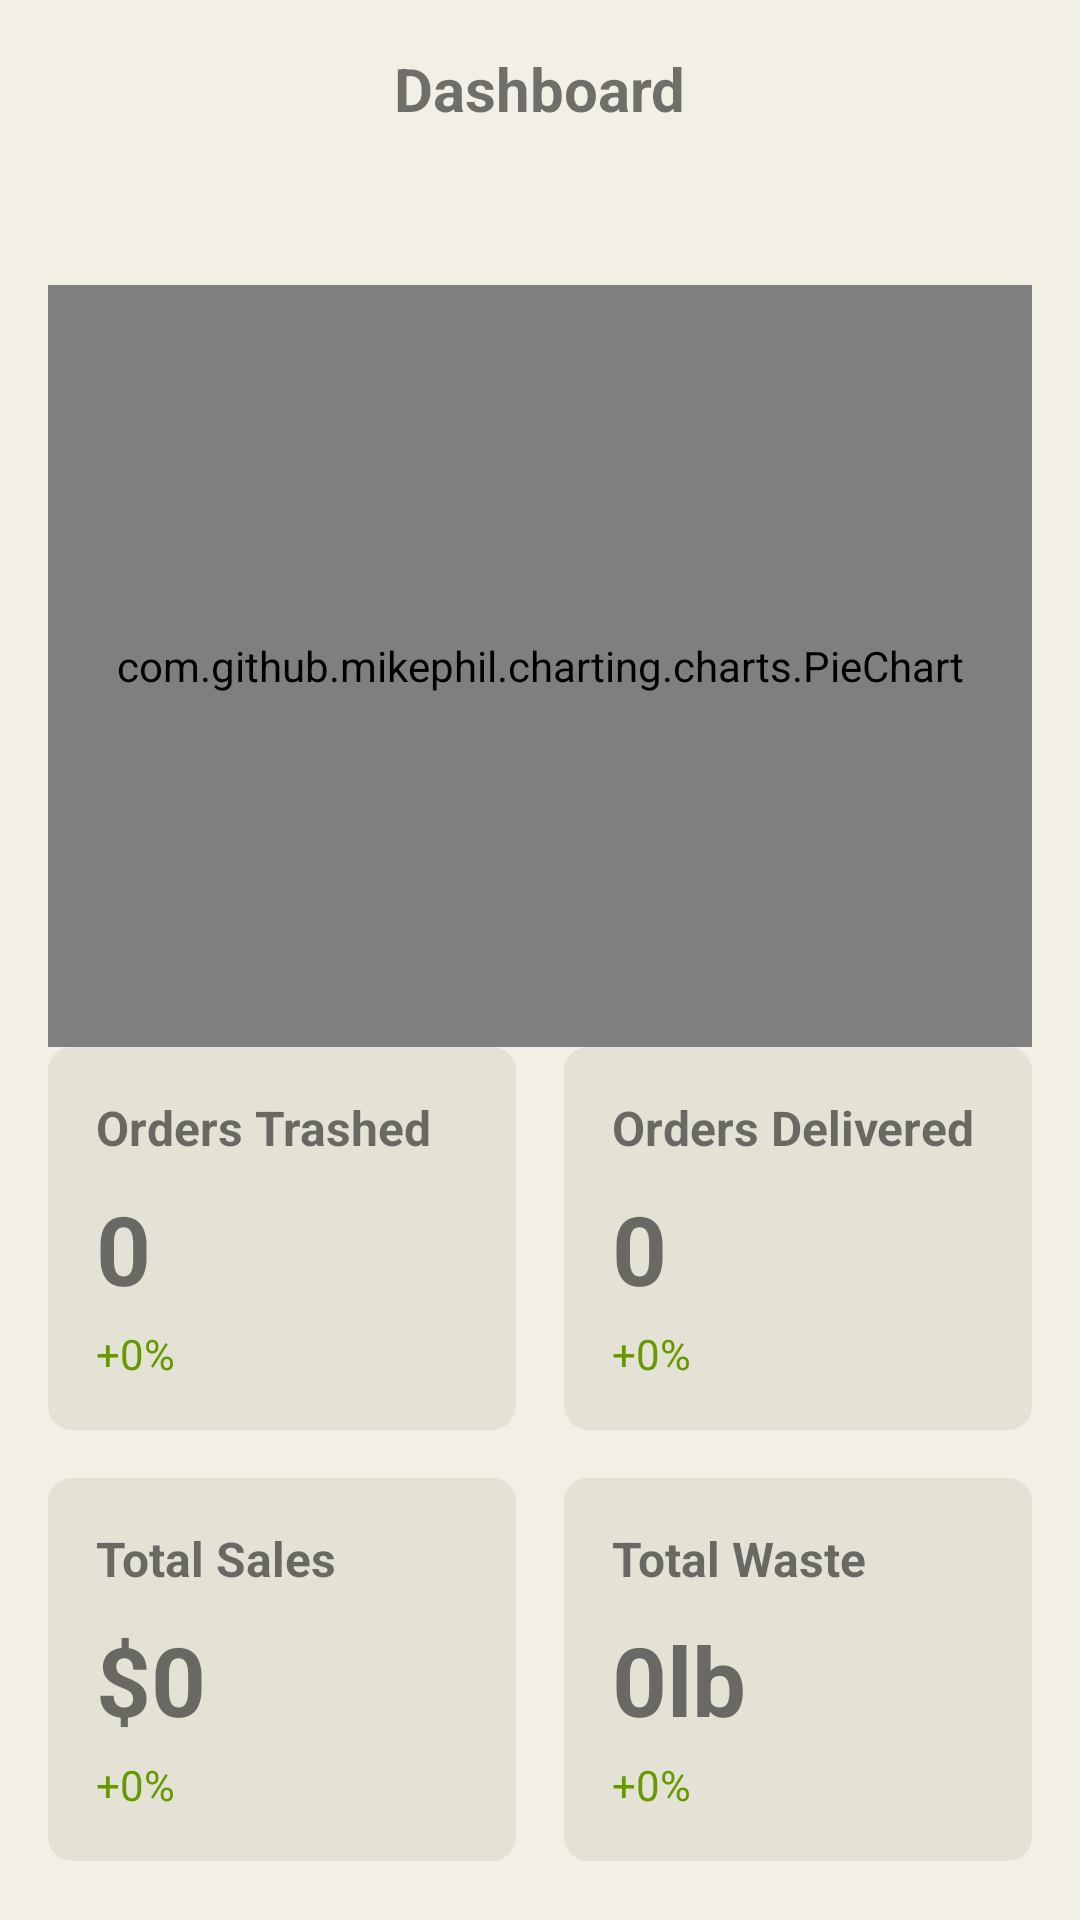

This screen was rendered from an Android layout file. Write that file and the resources it references.
<!-- AndroidManifest.xml: application theme Theme.Cloudkitchens -->
<!-- res/layout/fragment_order_statistics.xml -->
<RelativeLayout xmlns:android="http://schemas.android.com/apk/res/android"
    xmlns:tools="http://schemas.android.com/tools"
    android:layout_width="match_parent"
    android:layout_height="match_parent"
    android:orientation="vertical"
    >

    <TextView
        android:id="@+id/tv_dashboard_title"
        android:layout_width="wrap_content"
        android:layout_height="wrap_content"
        android:text="Dashboard"
        android:textSize="20sp"
        android:textStyle="bold"
        android:layout_centerHorizontal="true"
        android:layout_marginTop="16dp" />

    <LinearLayout
        android:layout_width="match_parent"
        android:layout_height="wrap_content"
        android:layout_below="@id/tv_dashboard_title"
        android:layout_marginTop="16dp"
        android:orientation="vertical"
        android:padding="16dp">

        <ProgressBar
            android:id="@+id/progress_bar"
            android:layout_width="wrap_content"
            android:layout_height="wrap_content"
            android:layout_gravity="center_horizontal"
            android:visibility="gone" />

        <LinearLayout
            android:layout_width="match_parent"
            android:layout_height="wrap_content">

            <com.github.mikephil.charting.charts.PieChart
                android:id="@+id/pieChart"
                android:layout_width="match_parent"
                android:layout_height="254dp"
                android:layout_below="@id/tv_total_waste"
                android:layout_marginTop="20dp" />
        </LinearLayout>

        <LinearLayout
            android:layout_width="match_parent"
            android:layout_height="wrap_content"
            android:orientation="horizontal"
            android:weightSum="2"
            android:layout_marginBottom="16dp">

            <LinearLayout
                android:layout_width="0dp"
                android:layout_height="wrap_content"
                android:layout_weight="1"
                android:orientation="vertical"
                android:background="@drawable/card_draw"
                android:padding="16dp"
                android:layout_marginRight="8dp">

                <TextView
                    android:layout_width="wrap_content"
                    android:layout_height="wrap_content"
                    android:text="Orders Trashed"
                    android:textSize="16sp"
                    android:textStyle="bold" />

                <TextView
                    android:id="@+id/tv_orders_trashed"
                    android:layout_width="wrap_content"
                    android:layout_height="wrap_content"
                    android:text="0"
                    android:textSize="32sp"
                    android:textStyle="bold"
                    android:layout_marginTop="8dp" />

                <TextView
                    android:id="@+id/tv_orders_trashed_percentage"
                    android:layout_width="wrap_content"
                    android:layout_height="wrap_content"
                    android:text="+0%"
                    android:textSize="14sp"
                    android:textColor="@android:color/holo_green_dark"
                    android:layout_marginTop="4dp" />
            </LinearLayout>

            <LinearLayout
                android:layout_width="0dp"
                android:layout_height="wrap_content"
                android:layout_marginLeft="8dp"
                android:layout_weight="1"
                android:background="@drawable/card_draw"
                android:orientation="vertical"
                android:padding="16dp">

                <TextView
                    android:layout_width="wrap_content"
                    android:layout_height="wrap_content"
                    android:text="Orders Delivered"
                    android:textSize="16sp"
                    android:textStyle="bold" />

                <TextView
                    android:id="@+id/tv_orders_delivered"
                    android:layout_width="wrap_content"
                    android:layout_height="wrap_content"
                    android:layout_marginTop="8dp"
                    android:text="0"
                    android:textSize="32sp"
                    android:textStyle="bold" />

                <TextView
                    android:id="@+id/tv_orders_delivered_percentage"
                    android:layout_width="wrap_content"
                    android:layout_height="wrap_content"
                    android:layout_marginTop="4dp"
                    android:text="+0%"
                    android:textColor="@android:color/holo_green_dark"
                    android:textSize="14sp" />
            </LinearLayout>
        </LinearLayout>

        <LinearLayout
            android:layout_width="match_parent"
            android:layout_height="wrap_content"
            android:orientation="horizontal"
            android:weightSum="2">

            <LinearLayout
                android:layout_width="0dp"
                android:layout_height="wrap_content"
                android:layout_weight="1"
                android:orientation="vertical"
                android:background="@drawable/card_draw"
                android:padding="16dp"
                android:layout_marginRight="8dp">

                <TextView
                    android:layout_width="wrap_content"
                    android:layout_height="wrap_content"
                    android:text="Total Sales"
                    android:textSize="16sp"
                    android:textStyle="bold" />

                <TextView
                    android:id="@+id/tv_total_sales"
                    android:layout_width="wrap_content"
                    android:layout_height="wrap_content"
                    android:text="$0"
                    android:textSize="32sp"
                    android:textStyle="bold"
                    android:layout_marginTop="8dp" />

                <TextView
                    android:id="@+id/tv_total_sales_percentage"
                    android:layout_width="wrap_content"
                    android:layout_height="wrap_content"
                    android:text="+0%"
                    android:textSize="14sp"
                    android:textColor="@android:color/holo_green_dark"
                    android:layout_marginTop="4dp" />
            </LinearLayout>

            <LinearLayout
                android:layout_width="0dp"
                android:layout_height="wrap_content"
                android:layout_weight="1"
                android:orientation="vertical"
                android:background="@drawable/card_draw"
                android:padding="16dp"
                android:layout_marginLeft="8dp">

                <TextView
                    android:layout_width="wrap_content"
                    android:layout_height="wrap_content"
                    android:text="Total Waste"
                    android:textSize="16sp"
                    android:textStyle="bold" />

                <TextView
                    android:id="@+id/tv_total_waste"
                    android:layout_width="wrap_content"
                    android:layout_height="wrap_content"
                    android:text="0lb"
                    android:textSize="32sp"
                    android:textStyle="bold"
                    android:layout_marginTop="8dp" />

                <TextView
                    android:id="@+id/tv_total_waste_percentage"
                    android:layout_width="wrap_content"
                    android:layout_height="wrap_content"
                    android:text="+0%"
                    android:textSize="14sp"
                    android:textColor="@android:color/holo_green_dark"
                    android:layout_marginTop="4dp" />
            </LinearLayout>
        </LinearLayout>
<LinearLayout
    android:layout_marginTop="6dp"
    android:layout_width="match_parent"
    android:layout_height="wrap_content"
    android:background="@drawable/card_draw">

        <TextView
            android:layout_width="wrap_content"
            android:layout_height="wrap_content"
            android:text="Total Revenue"
            android:textSize="16sp"
            android:textStyle="bold"
            android:layout_marginTop="8dp" />

        <TextView
            android:id="@+id/tv_total_revenue"
            android:layout_width="wrap_content"
            android:layout_height="wrap_content"
            android:text="$0"
            android:textSize="32sp"
            android:textStyle="bold"
            android:layout_marginTop="8dp" />
</LinearLayout>
    </LinearLayout>
</RelativeLayout>
<!-- resources referenced by this layout -->
<resources>
  <!-- drawable card_draw (drawable) -->
  <shape xmlns:android="http://schemas.android.com/apk/res/android">
      <solid android:color="@color/primaryLightColor" />
      <corners android:radius="8dp" />
      <elevation android:shadowColor="@android:color/darker_gray" android:elevation="4dp" />
      <padding android:left="16dp" android:top="16dp" android:right="16dp" android:bottom="16dp"/>
  </shape>
  <style name="Theme.Cloudkitchens" parent="Theme.MaterialComponents.DayNight.DarkActionBar">
          
          <item name="colorPrimary">@color/primaryColor</item>
          <item name="colorPrimaryVariant">@color/primaryLightColor</item>
          <item name="colorOnPrimary">@android:color/white</item>
  
          
          <item name="colorSecondary">@color/primaryColor</item>
          <item name="colorSecondaryVariant">@color/primaryLightColor</item>
          <item name="colorOnSecondary">@color/textColorPrimary</item>
  
          
          <item name="android:windowBackground">@color/backgroundColor</item>
          <item name="colorSurface">@color/primaryLightColor</item>
          <item name="colorOnBackground">@color/textColorPrimary</item>
          <item name="colorOnSurface">@color/textColorPrimary</item>
  
          
          <item name="android:textColorPrimary">@color/textColorPrimary</item>
          <item name="android:textColorSecondary">@color/textColorSecondary</item>
      </style>
  <color name="primaryLightColor">#E4E2D5</color>
  <color name="primaryColor">#2A3F3A</color>
  <color name="textColorPrimary">#2A3F3A</color>
  <color name="backgroundColor">#F2F0E4</color>
  <color name="textColorSecondary">#FFFFFF</color>
</resources>
